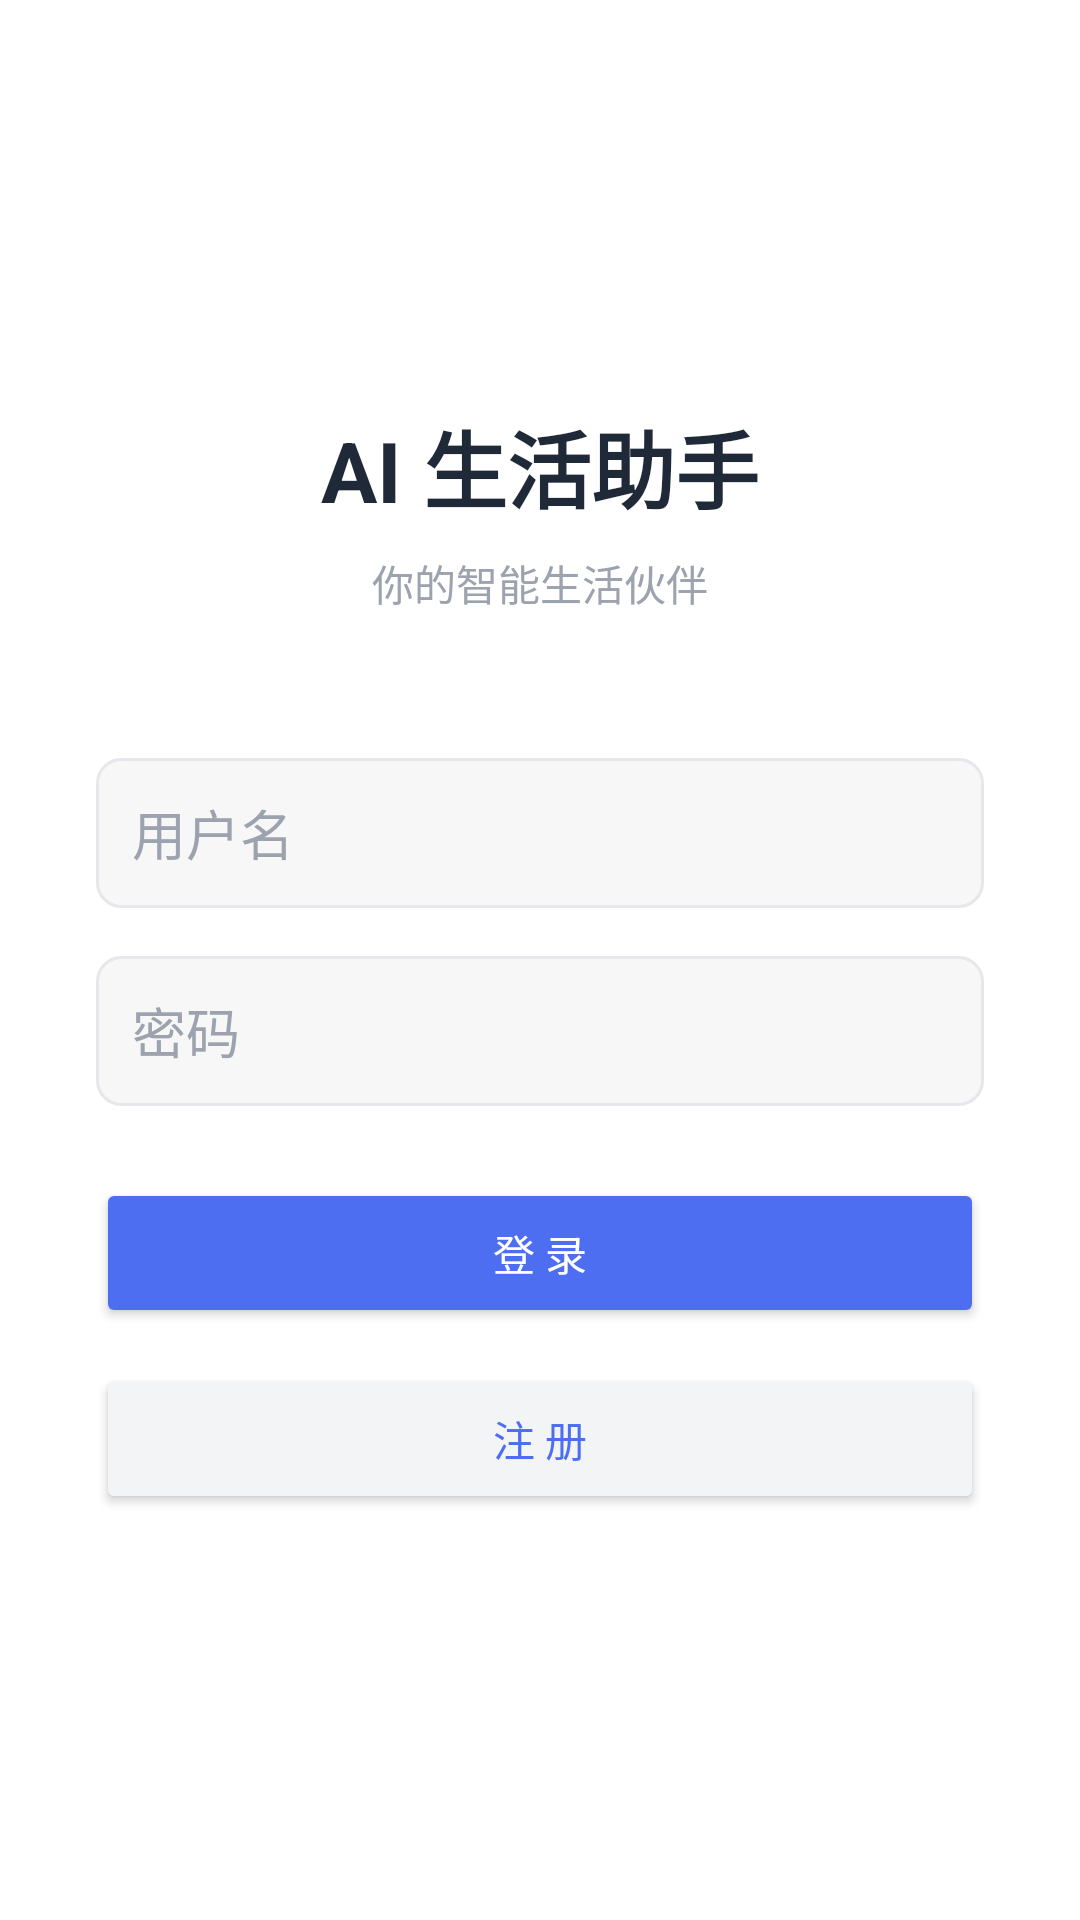

Write the Android layout XML for this screen, with the resource values it uses.
<!-- AndroidManifest.xml: application theme Theme.AILifeAssistant -->
<!-- res/layout/activity_login.xml -->
<?xml version="1.0" encoding="utf-8"?>
<LinearLayout
    xmlns:android="http://schemas.android.com/apk/res/android"
    android:layout_width="match_parent"
    android:layout_height="match_parent"
    android:orientation="vertical"
    android:padding="32dp"
    android:gravity="center"
    android:background="#FFFFFF">

    <TextView
        android:layout_width="wrap_content"
        android:layout_height="wrap_content"
        android:text="AI 生活助手"
        android:textSize="28sp"
        android:textColor="#1F2937"
        android:textStyle="bold"
        android:layout_marginBottom="8dp" />

    <TextView
        android:layout_width="wrap_content"
        android:layout_height="wrap_content"
        android:text="你的智能生活伙伴"
        android:textSize="14sp"
        android:textColor="#9CA3AF"
        android:layout_marginBottom="48dp" />

    <EditText
        android:id="@+id/input_username"
        android:layout_width="match_parent"
        android:layout_height="50dp"
        android:hint="用户名"
        android:textColorHint="#9CA3AF"
        android:textColor="#1F2937"
        android:background="@drawable/input_bg"
        android:padding="12dp"
        android:layout_marginBottom="16dp"
        android:inputType="text" />

    <EditText
        android:id="@+id/input_password"
        android:layout_width="match_parent"
        android:layout_height="50dp"
        android:hint="密码"
        android:textColorHint="#9CA3AF"
        android:textColor="#1F2937"
        android:background="@drawable/input_bg"
        android:padding="12dp"
        android:layout_marginBottom="24dp"
        android:inputType="textPassword" />

    <Button
        android:id="@+id/btn_login"
        android:layout_width="match_parent"
        android:layout_height="50dp"
        android:text="登 录"
        android:textColor="#FFFFFF"
        android:backgroundTint="#4E6EF2"
        android:layout_marginBottom="12dp" />

    <Button
        android:id="@+id/btn_register"
        android:layout_width="match_parent"
        android:layout_height="50dp"
        android:text="注 册"
        android:textColor="#4E6EF2"
        android:backgroundTint="#F3F4F6" />

</LinearLayout>
<!-- resources referenced by this layout -->
<resources>
  <!-- drawable input_bg (drawable) -->
  <?xml version="1.0" encoding="utf-8"?>
  <shape xmlns:android="http://schemas.android.com/apk/res/android">
      <solid android:color="#F7F7F7" />
      <corners android:radius="8dp" />
      <stroke android:width="1dp" android:color="#E5E7EB" />
  </shape>
  <style name="Theme.AILifeAssistant" parent="Theme.AppCompat.Light.NoActionBar">
          <item name="colorPrimary">@color/primary</item>
          <item name="colorPrimaryDark">@color/primary_dark</item>
          <item name="colorAccent">@color/accent</item>
  
          <item name="android:windowBackground">@color/background</item>
          <item name="android:statusBarColor">@color/background</item>
          <item name="android:navigationBarColor">@color/background</item>
  
          <item name="android:textColorPrimary">@color/text_primary</item>
          <item name="android:textColorSecondary">@color/text_secondary</item>
      </style>
  <color name="primary">#4E6EF2</color>
  <color name="primary_dark">#3B5DE7</color>
  <color name="accent">#4E6EF2</color>
  <color name="background">#FFFFFF</color>
  <color name="text_primary">#1F2937</color>
  <color name="text_secondary">#9CA3AF</color>
</resources>
